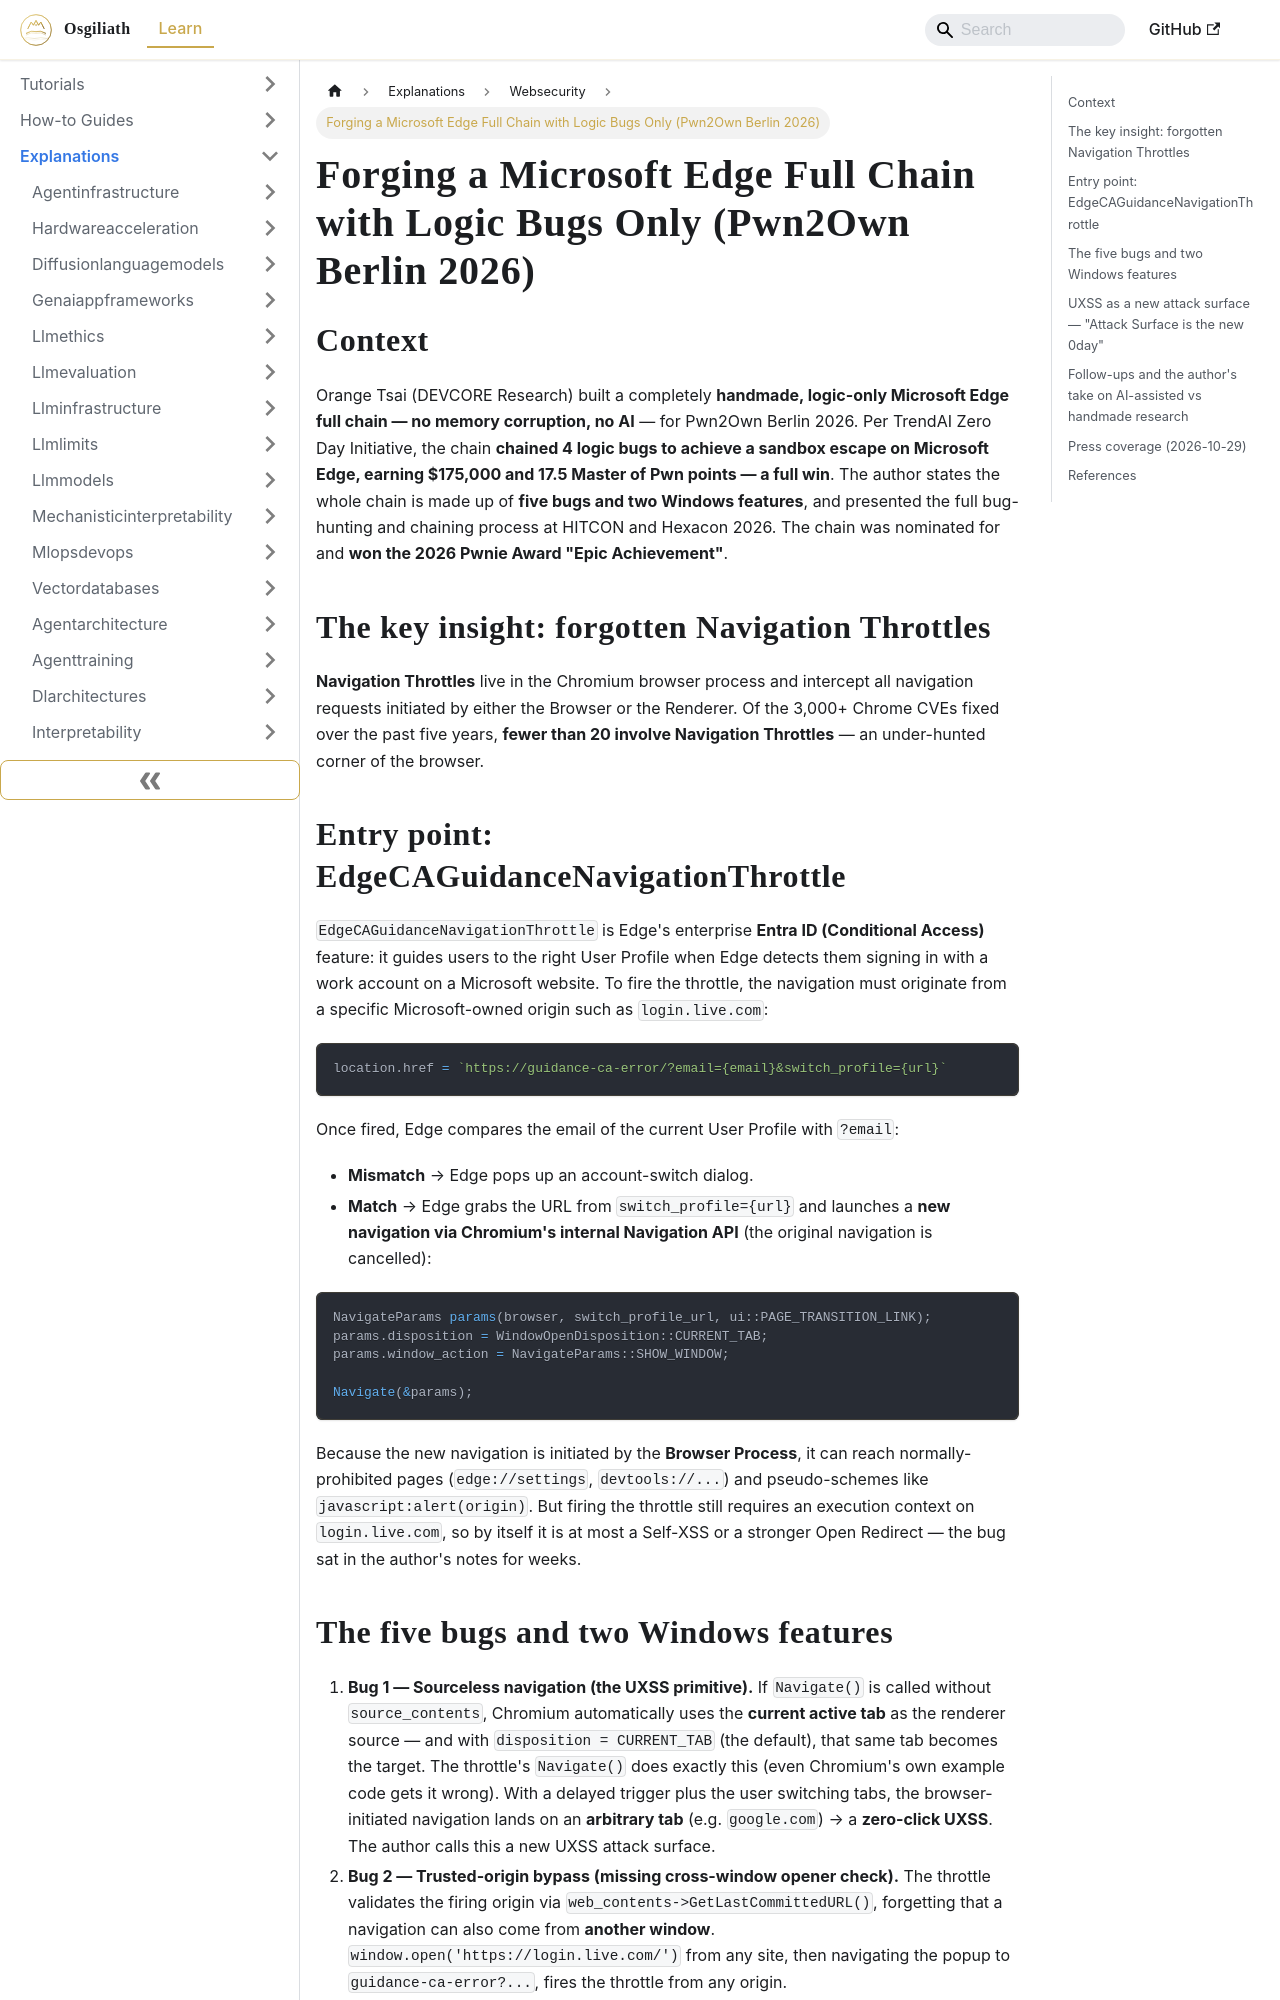

repository: OsgiliathEnterprise/kb · page: explanations/securityprivacy/websecurity/explanation-edge-logic-only-full-chain-pwn2own-2026/index.html · generator: docusaurus

---
title: Forging a Microsoft Edge Full Chain with Logic Bugs Only (Pwn2Own Berlin 2026)
diataxis: Explanation
domain: security-privacy
topic: web-security
source: HackerNews
source_url: https://blog.orange.tw/posts/2026-10-the-last-proof-of-human-craft-browser-full-chain/
date: 2026-10-29
keywords:
- knowledge-base
- web-security
- security-privacy
- explanations
---
# Forging a Microsoft Edge Full Chain with Logic Bugs Only (Pwn2Own Berlin 2026)

## Context

Orange Tsai (DEVCORE Research) built a completely **handmade, logic-only Microsoft Edge full chain — no memory corruption, no AI** — for Pwn2Own Berlin 2026. Per TrendAI Zero Day Initiative, the chain **chained 4 logic bugs to achieve a sandbox escape on Microsoft Edge, earning $175,000 and 17.5 Master of Pwn points — a full win**. The author states the whole chain is made up of **five bugs and two Windows features**, and presented the full bug-hunting and chaining process at HITCON and Hexacon 2026. The chain was nominated for and **won the 2026 Pwnie Award "Epic Achievement"**.

## The key insight: forgotten Navigation Throttles

**Navigation Throttles** live in the Chromium browser process and intercept all navigation requests initiated by either the Browser or the Renderer. Of the 3,000+ Chrome CVEs fixed over the past five years, **fewer than 20 involve Navigation Throttles** — an under-hunted corner of the browser.

## Entry point: EdgeCAGuidanceNavigationThrottle

`EdgeCAGuidanceNavigationThrottle` is Edge's enterprise **Entra ID (Conditional Access)** feature: it guides users to the right User Profile when Edge detects them signing in with a work account on a Microsoft website. To fire the throttle, the navigation must originate from a specific Microsoft-owned origin such as `login.live.com`:

```js
location.href = `https://guidance-ca-error/?email={email}&switch_profile={url}`
```

Once fired, Edge compares the email of the current User Profile with `?email`:

- **Mismatch** → Edge pops up an account-switch dialog.
- **Match** → Edge grabs the URL from `switch_profile={url}` and launches a **new navigation via Chromium's internal Navigation API** (the original navigation is cancelled):

```cpp
NavigateParams params(browser, switch_profile_url, ui::PAGE_TRANSITION_LINK);
params.disposition = WindowOpenDisposition::CURRENT_TAB;
params.window_action = NavigateParams::SHOW_WINDOW;

Navigate(&params);
```

Because the new navigation is initiated by the **Browser Process**, it can reach normally-prohibited pages (`edge://settings`, `devtools://...`) and pseudo-schemes like `javascript:alert(origin)`. But firing the throttle still requires an execution context on `login.live.com`, so by itself it is at most a Self-XSS or a stronger Open Redirect — the bug sat in the author's notes for weeks.
